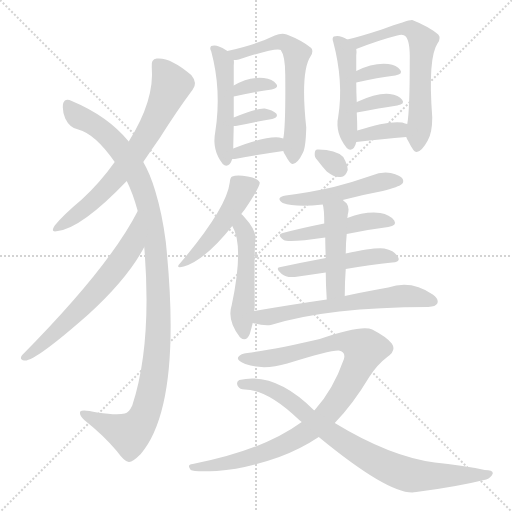
t = 0.00 s
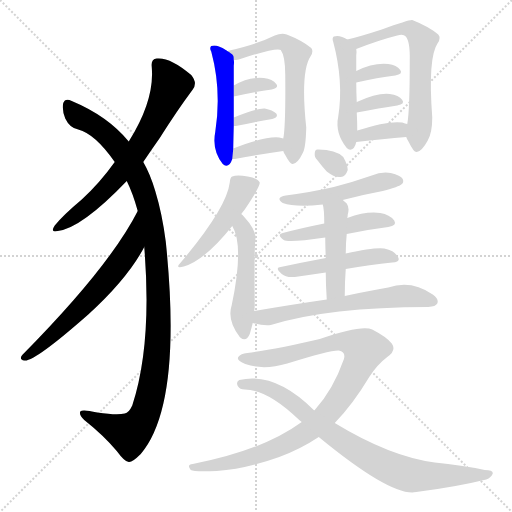
t = 3.13 s
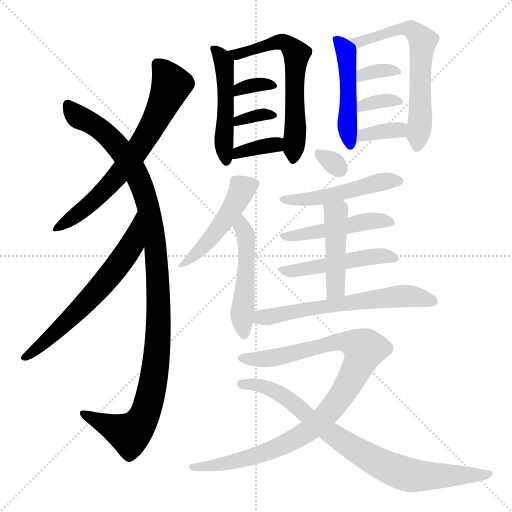
t = 6.25 s
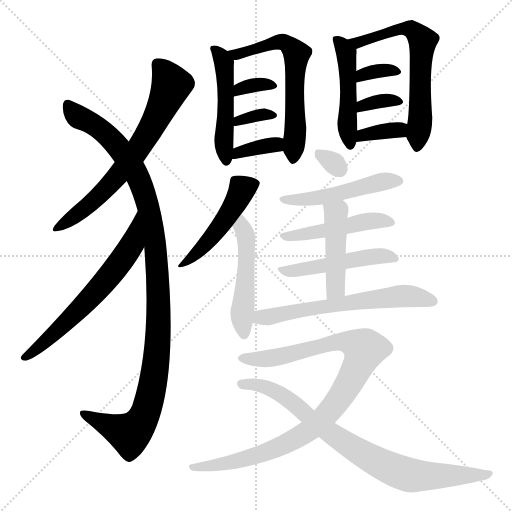
t = 9.38 s
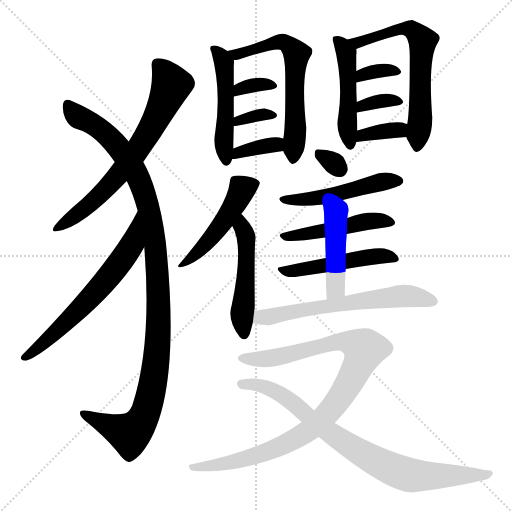
t = 12.51 s
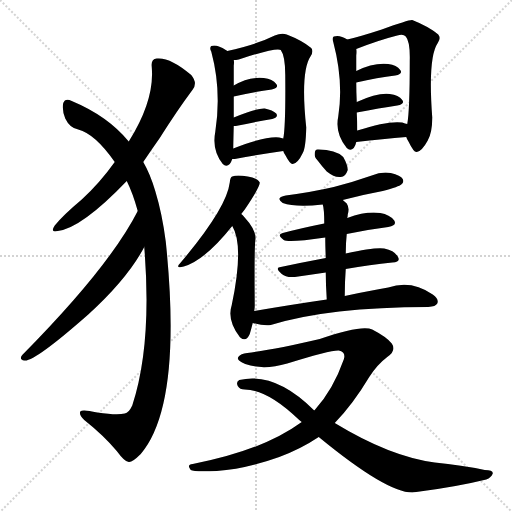
t = 15.64 s

The animated SVG that drew these frames (rendered in a browser with its animation timeline set to each time). Animation: 23 CSS @keyframes rules; one cycle of 15.64 s.

<svg version="1.1" viewBox="0 0 1024 1024" xmlns="http://www.w3.org/2000/svg">
  <g stroke="lightgray" stroke-dasharray="1,1" stroke-width="1" transform="scale(4, 4)">
    <line x1="0" y1="0" x2="256" y2="256"></line>
    <line x1="256" y1="0" x2="0" y2="256"></line>
    <line x1="128" y1="0" x2="128" y2="256"></line>
    <line x1="0" y1="128" x2="256" y2="128"></line>
  </g>
<g transform="scale(1, -1) translate(0, -900)">
   <style type="text/css">
    @keyframes keyframes0 {
      from {
       stroke: blue;
       stroke-dashoffset: 672;
       stroke-width: 128;
       }
       69% {
       animation-timing-function: step-end;
       stroke: blue;
       stroke-dashoffset: 0;
       stroke-width: 128;
       }
       to {
       stroke: black;
       stroke-width: 1024;
       }
       }
       #make-me-a-hanzi-animation-0 {
         animation: keyframes0 0.796875s both;
         animation-delay: 0.000000s;
         animation-timing-function: linear;
       }
    @keyframes keyframes1 {
      from {
       stroke: blue;
       stroke-dashoffset: 1097;
       stroke-width: 128;
       }
       78% {
       animation-timing-function: step-end;
       stroke: blue;
       stroke-dashoffset: 0;
       stroke-width: 128;
       }
       to {
       stroke: black;
       stroke-width: 1024;
       }
       }
       #make-me-a-hanzi-animation-1 {
         animation: keyframes1 1.142741s both;
         animation-delay: 0.796875s;
         animation-timing-function: linear;
       }
    @keyframes keyframes2 {
      from {
       stroke: blue;
       stroke-dashoffset: 619;
       stroke-width: 128;
       }
       67% {
       animation-timing-function: step-end;
       stroke: blue;
       stroke-dashoffset: 0;
       stroke-width: 128;
       }
       to {
       stroke: black;
       stroke-width: 1024;
       }
       }
       #make-me-a-hanzi-animation-2 {
         animation: keyframes2 0.753743s both;
         animation-delay: 1.939616s;
         animation-timing-function: linear;
       }
    @keyframes keyframes3 {
      from {
       stroke: blue;
       stroke-dashoffset: 484;
       stroke-width: 128;
       }
       61% {
       animation-timing-function: step-end;
       stroke: blue;
       stroke-dashoffset: 0;
       stroke-width: 128;
       }
       to {
       stroke: black;
       stroke-width: 1024;
       }
       }
       #make-me-a-hanzi-animation-3 {
         animation: keyframes3 0.643880s both;
         animation-delay: 2.693359s;
         animation-timing-function: linear;
       }
    @keyframes keyframes4 {
      from {
       stroke: blue;
       stroke-dashoffset: 613;
       stroke-width: 128;
       }
       67% {
       animation-timing-function: step-end;
       stroke: blue;
       stroke-dashoffset: 0;
       stroke-width: 128;
       }
       to {
       stroke: black;
       stroke-width: 1024;
       }
       }
       #make-me-a-hanzi-animation-4 {
         animation: keyframes4 0.748861s both;
         animation-delay: 3.337240s;
         animation-timing-function: linear;
       }
    @keyframes keyframes5 {
      from {
       stroke: blue;
       stroke-dashoffset: 331;
       stroke-width: 128;
       }
       52% {
       animation-timing-function: step-end;
       stroke: blue;
       stroke-dashoffset: 0;
       stroke-width: 128;
       }
       to {
       stroke: black;
       stroke-width: 1024;
       }
       }
       #make-me-a-hanzi-animation-5 {
         animation: keyframes5 0.519368s both;
         animation-delay: 4.086100s;
         animation-timing-function: linear;
       }
    @keyframes keyframes6 {
      from {
       stroke: blue;
       stroke-dashoffset: 335;
       stroke-width: 128;
       }
       52% {
       animation-timing-function: step-end;
       stroke: blue;
       stroke-dashoffset: 0;
       stroke-width: 128;
       }
       to {
       stroke: black;
       stroke-width: 1024;
       }
       }
       #make-me-a-hanzi-animation-6 {
         animation: keyframes6 0.522624s both;
         animation-delay: 4.605469s;
         animation-timing-function: linear;
       }
    @keyframes keyframes7 {
      from {
       stroke: blue;
       stroke-dashoffset: 355;
       stroke-width: 128;
       }
       54% {
       animation-timing-function: step-end;
       stroke: blue;
       stroke-dashoffset: 0;
       stroke-width: 128;
       }
       to {
       stroke: black;
       stroke-width: 1024;
       }
       }
       #make-me-a-hanzi-animation-7 {
         animation: keyframes7 0.538900s both;
         animation-delay: 5.128092s;
         animation-timing-function: linear;
       }
    @keyframes keyframes8 {
      from {
       stroke: blue;
       stroke-dashoffset: 469;
       stroke-width: 128;
       }
       60% {
       animation-timing-function: step-end;
       stroke: blue;
       stroke-dashoffset: 0;
       stroke-width: 128;
       }
       to {
       stroke: black;
       stroke-width: 1024;
       }
       }
       #make-me-a-hanzi-animation-8 {
         animation: keyframes8 0.631673s both;
         animation-delay: 5.666992s;
         animation-timing-function: linear;
       }
    @keyframes keyframes9 {
      from {
       stroke: blue;
       stroke-dashoffset: 629;
       stroke-width: 128;
       }
       67% {
       animation-timing-function: step-end;
       stroke: blue;
       stroke-dashoffset: 0;
       stroke-width: 128;
       }
       to {
       stroke: black;
       stroke-width: 1024;
       }
       }
       #make-me-a-hanzi-animation-9 {
         animation: keyframes9 0.761882s both;
         animation-delay: 6.298665s;
         animation-timing-function: linear;
       }
    @keyframes keyframes10 {
      from {
       stroke: blue;
       stroke-dashoffset: 335;
       stroke-width: 128;
       }
       52% {
       animation-timing-function: step-end;
       stroke: blue;
       stroke-dashoffset: 0;
       stroke-width: 128;
       }
       to {
       stroke: black;
       stroke-width: 1024;
       }
       }
       #make-me-a-hanzi-animation-10 {
         animation: keyframes10 0.522624s both;
         animation-delay: 7.060547s;
         animation-timing-function: linear;
       }
    @keyframes keyframes11 {
      from {
       stroke: blue;
       stroke-dashoffset: 338;
       stroke-width: 128;
       }
       52% {
       animation-timing-function: step-end;
       stroke: blue;
       stroke-dashoffset: 0;
       stroke-width: 128;
       }
       to {
       stroke: black;
       stroke-width: 1024;
       }
       }
       #make-me-a-hanzi-animation-11 {
         animation: keyframes11 0.525065s both;
         animation-delay: 7.583171s;
         animation-timing-function: linear;
       }
    @keyframes keyframes12 {
      from {
       stroke: blue;
       stroke-dashoffset: 352;
       stroke-width: 128;
       }
       53% {
       animation-timing-function: step-end;
       stroke: blue;
       stroke-dashoffset: 0;
       stroke-width: 128;
       }
       to {
       stroke: black;
       stroke-width: 1024;
       }
       }
       #make-me-a-hanzi-animation-12 {
         animation: keyframes12 0.536458s both;
         animation-delay: 8.108236s;
         animation-timing-function: linear;
       }
    @keyframes keyframes13 {
      from {
       stroke: blue;
       stroke-dashoffset: 472;
       stroke-width: 128;
       }
       61% {
       animation-timing-function: step-end;
       stroke: blue;
       stroke-dashoffset: 0;
       stroke-width: 128;
       }
       to {
       stroke: black;
       stroke-width: 1024;
       }
       }
       #make-me-a-hanzi-animation-13 {
         animation: keyframes13 0.634115s both;
         animation-delay: 8.644694s;
         animation-timing-function: linear;
       }
    @keyframes keyframes14 {
      from {
       stroke: blue;
       stroke-dashoffset: 490;
       stroke-width: 128;
       }
       61% {
       animation-timing-function: step-end;
       stroke: blue;
       stroke-dashoffset: 0;
       stroke-width: 128;
       }
       to {
       stroke: black;
       stroke-width: 1024;
       }
       }
       #make-me-a-hanzi-animation-14 {
         animation: keyframes14 0.648763s both;
         animation-delay: 9.278809s;
         animation-timing-function: linear;
       }
    @keyframes keyframes15 {
      from {
       stroke: blue;
       stroke-dashoffset: 305;
       stroke-width: 128;
       }
       50% {
       animation-timing-function: step-end;
       stroke: blue;
       stroke-dashoffset: 0;
       stroke-width: 128;
       }
       to {
       stroke: black;
       stroke-width: 1024;
       }
       }
       #make-me-a-hanzi-animation-15 {
         animation: keyframes15 0.498210s both;
         animation-delay: 9.927572s;
         animation-timing-function: linear;
       }
    @keyframes keyframes16 {
      from {
       stroke: blue;
       stroke-dashoffset: 489;
       stroke-width: 128;
       }
       61% {
       animation-timing-function: step-end;
       stroke: blue;
       stroke-dashoffset: 0;
       stroke-width: 128;
       }
       to {
       stroke: black;
       stroke-width: 1024;
       }
       }
       #make-me-a-hanzi-animation-16 {
         animation: keyframes16 0.647949s both;
         animation-delay: 10.425781s;
         animation-timing-function: linear;
       }
    @keyframes keyframes17 {
      from {
       stroke: blue;
       stroke-dashoffset: 466;
       stroke-width: 128;
       }
       60% {
       animation-timing-function: step-end;
       stroke: blue;
       stroke-dashoffset: 0;
       stroke-width: 128;
       }
       to {
       stroke: black;
       stroke-width: 1024;
       }
       }
       #make-me-a-hanzi-animation-17 {
         animation: keyframes17 0.629232s both;
         animation-delay: 11.073730s;
         animation-timing-function: linear;
       }
    @keyframes keyframes18 {
      from {
       stroke: blue;
       stroke-dashoffset: 477;
       stroke-width: 128;
       }
       61% {
       animation-timing-function: step-end;
       stroke: blue;
       stroke-dashoffset: 0;
       stroke-width: 128;
       }
       to {
       stroke: black;
       stroke-width: 1024;
       }
       }
       #make-me-a-hanzi-animation-18 {
         animation: keyframes18 0.638184s both;
         animation-delay: 11.702962s;
         animation-timing-function: linear;
       }
    @keyframes keyframes19 {
      from {
       stroke: blue;
       stroke-dashoffset: 447;
       stroke-width: 128;
       }
       59% {
       animation-timing-function: step-end;
       stroke: blue;
       stroke-dashoffset: 0;
       stroke-width: 128;
       }
       to {
       stroke: black;
       stroke-width: 1024;
       }
       }
       #make-me-a-hanzi-animation-19 {
         animation: keyframes19 0.613770s both;
         animation-delay: 12.341146s;
         animation-timing-function: linear;
       }
    @keyframes keyframes20 {
      from {
       stroke: blue;
       stroke-dashoffset: 616;
       stroke-width: 128;
       }
       67% {
       animation-timing-function: step-end;
       stroke: blue;
       stroke-dashoffset: 0;
       stroke-width: 128;
       }
       to {
       stroke: black;
       stroke-width: 1024;
       }
       }
       #make-me-a-hanzi-animation-20 {
         animation: keyframes20 0.751302s both;
         animation-delay: 12.954915s;
         animation-timing-function: linear;
       }
    @keyframes keyframes21 {
      from {
       stroke: blue;
       stroke-dashoffset: 955;
       stroke-width: 128;
       }
       76% {
       animation-timing-function: step-end;
       stroke: blue;
       stroke-dashoffset: 0;
       stroke-width: 128;
       }
       to {
       stroke: black;
       stroke-width: 1024;
       }
       }
       #make-me-a-hanzi-animation-21 {
         animation: keyframes21 1.027181s both;
         animation-delay: 13.706217s;
         animation-timing-function: linear;
       }
    @keyframes keyframes22 {
      from {
       stroke: blue;
       stroke-dashoffset: 800;
       stroke-width: 128;
       }
       72% {
       animation-timing-function: step-end;
       stroke: blue;
       stroke-dashoffset: 0;
       stroke-width: 128;
       }
       to {
       stroke: black;
       stroke-width: 1024;
       }
       }
       #make-me-a-hanzi-animation-22 {
         animation: keyframes22 0.901042s both;
         animation-delay: 14.733398s;
         animation-timing-function: linear;
       }
</style>
<path d="M 286.5 576.0 Q 302.5 600.0 319.5 624.0 Q 353.5 678.0 385.5 721.0 Q 395.5 734.0 382.5 750.0 Q 340.5 786.0 313.5 783.0 Q 301.5 782.0 303.5 766.0 Q 309.5 700.0 257.5 617.0 L 229.5 576.0 Q 199.5 534.0 163.5 501.0 Q 126.5 470.0 109.5 449.0 Q 99.5 434.0 115.5 438.0 Q 163.5 444.0 253.5 538.0 L 286.5 576.0 Z" fill="lightgray"></path> 
<path d="M 288.5 406.0 Q 304.5 211.0 264.5 89.0 Q 257.5 74.0 249.5 73.0 Q 234.5 69.0 194.5 75.0 Q 164.5 82.0 160.5 77.0 Q 157.5 71.0 168.5 60.0 Q 207.5 29.0 233.5 -2.0 Q 249.5 -24.0 257.5 -24.0 Q 264.5 -25.0 281.5 -8.0 Q 365.5 91.0 331.5 417.0 Q 324.5 472.0 310.5 518.0 Q 300.5 552.0 286.5 576.0 L 257.5 617.0 Q 215.5 668.0 143.5 698.0 Q 130.5 705.0 126.5 694.0 Q 123.5 681.0 130.5 663.0 Q 139.5 644.0 156.5 641.0 Q 190.5 632.0 229.5 576.0 L 253.5 538.0 Q 265.5 514.0 275.5 478.0 L 288.5 406.0 Z" fill="lightgray"></path> 
<path d="M 275.5 478.0 Q 218.5 366.0 44.5 190.0 Q 37.5 181.0 48.5 179.0 Q 67.5 175.0 176.5 271.0 Q 255.5 343.0 288.5 406.0 C 302.5 432.0 289.5 505.0 275.5 478.0 Z" fill="lightgray"></path> 
<path d="M 454.5 798.0 Q 453.5 799.0 451.5 800.0 Q 433.5 812.0 422.5 808.0 Q 418.5 804.0 422.5 797.0 Q 443.5 719.0 430.5 636.0 Q 423.5 600.0 445.5 572.0 Q 452.5 565.0 459.5 572.0 Q 462.5 576.0 464.5 582.0 L 466.5 603.0 Q 466.5 609.0 467.5 648.0 L 467.5 665.0 Q 467.5 690.0 467.5 707.0 L 467.5 729.0 Q 467.5 766.0 467.5 769.0 Q 468.5 776.0 467.5 780.0 C 467.5 790.0 467.5 790.0 454.5 798.0 Z" fill="lightgray"></path> 
<path d="M 566.5 598.0 Q 567.5 594.0 570.5 590.0 Q 580.5 571.0 585.5 572.0 Q 595.5 573.0 605.5 594.0 Q 611.5 604.0 612.5 645.0 Q 600.5 757.0 621.5 788.0 Q 627.5 798.0 622.5 804.0 Q 604.5 819.0 573.5 831.0 Q 563.5 835.0 549.5 829.0 Q 513.5 811.0 454.5 798.0 C 425.5 791.0 437.5 776.0 467.5 780.0 Q 471.5 780.0 477.5 781.0 Q 553.5 806.0 561.5 800.0 Q 570.5 788.0 570.5 750.0 Q 571.5 648.0 566.5 623.0 L 566.5 598.0 Z" fill="lightgray"></path> 
<path d="M 467.5 707.0 Q 510.5 717.0 543.5 721.0 Q 558.5 724.0 552.5 732.0 Q 545.5 742.0 527.5 744.0 Q 497.5 747.0 467.5 729.0 C 441.5 714.0 438.5 700.0 467.5 707.0 Z" fill="lightgray"></path> 
<path d="M 467.5 648.0 Q 468.5 648.0 471.5 648.0 Q 513.5 657.0 544.5 662.0 Q 557.5 665.0 552.5 673.0 Q 545.5 680.0 529.5 683.0 Q 514.5 684.0 467.5 665.0 C 439.5 654.0 437.5 648.0 467.5 648.0 Z" fill="lightgray"></path> 
<path d="M 464.5 582.0 Q 465.5 582.0 469.5 582.0 Q 524.5 592.0 566.5 598.0 C 596.5 602.0 595.5 616.0 566.5 623.0 L 558.5 625.0 Q 530.5 628.0 466.5 603.0 C 438.5 592.0 434.5 582.0 464.5 582.0 Z" fill="lightgray"></path> 
<path d="M 694.5 821.0 Q 679.5 831.0 667.5 827.0 Q 663.5 824.0 666.5 816.0 Q 687.5 737.0 676.5 667.0 Q 669.5 634.0 693.5 604.0 Q 700.5 597.0 707.5 604.0 Q 711.5 610.0 712.5 616.0 L 714.5 639.0 Q 714.5 657.0 713.5 675.0 L 713.5 696.0 Q 712.5 718.0 712.5 735.0 L 712.5 758.0 Q 712.5 786.0 712.5 789.0 Q 713.5 798.0 712.5 802.0 C 711.5 811.0 711.5 811.0 694.5 821.0 Z" fill="lightgray"></path> 
<path d="M 812.5 626.0 Q 813.5 622.0 817.5 616.0 Q 827.5 595.0 833.5 596.0 Q 843.5 597.0 855.5 619.0 Q 864.5 635.0 864.5 665.0 Q 855.5 785.0 875.5 814.0 Q 882.5 824.0 876.5 831.0 Q 857.5 847.0 824.5 860.0 Q 818.5 861.0 763.5 841.0 Q 717.5 826.0 694.5 821.0 C 665.5 814.0 684.5 791.0 712.5 802.0 Q 758.5 820.0 794.5 829.0 Q 806.5 833.0 811.5 827.0 Q 820.5 817.0 819.5 778.0 Q 819.5 678.0 814.5 652.0 L 812.5 626.0 Z" fill="lightgray"></path> 
<path d="M 712.5 735.0 Q 755.5 745.0 790.5 749.0 Q 806.5 752.0 800.5 760.0 Q 793.5 770.0 776.5 772.0 Q 746.5 775.0 712.5 758.0 C 685.5 745.0 683.5 728.0 712.5 735.0 Z" fill="lightgray"></path> 
<path d="M 713.5 675.0 Q 759.5 684.0 794.5 689.0 Q 810.5 692.0 804.5 700.0 Q 797.5 710.0 779.5 712.0 Q 755.5 715.0 713.5 696.0 C 686.5 684.0 684.5 669.0 713.5 675.0 Z" fill="lightgray"></path> 
<path d="M 712.5 616.0 Q 766.5 622.0 812.5 626.0 C 842.5 629.0 843.5 644.0 814.5 652.0 Q 810.5 653.0 804.5 655.0 Q 776.5 659.0 714.5 639.0 C 685.5 630.0 682.5 613.0 712.5 616.0 Z" fill="lightgray"></path> 
<path d="M 482.5 472.0 Q 485.5 476.0 489.5 481.0 Q 520.5 527.0 519.5 535.0 Q 515.5 544.0 495.5 547.0 Q 473.5 551.0 464.5 547.0 Q 460.5 546.0 459.5 535.0 Q 453.5 484.0 361.5 375.0 Q 348.5 362.0 367.5 367.0 Q 409.5 379.0 464.5 448.0 L 482.5 472.0 Z" fill="lightgray"></path> 
<path d="M 508.5 278.0 Q 509.5 284.0 509.5 289.0 Q 508.5 395.0 510.5 419.0 Q 514.5 438.0 488.5 466.0 Q 485.5 470.0 482.5 472.0 C 461.5 493.0 450.5 475.0 464.5 448.0 Q 488.5 409.0 463.5 290.0 Q 453.5 260.0 479.5 226.0 L 480.5 225.0 Q 492.5 215.0 499.5 232.0 Q 502.5 242.0 505.5 254.0 L 508.5 278.0 Z" fill="lightgray"></path> 
<path d="M 634.5 580.0 Q 643.5 568.0 653.5 557.0 Q 668.5 545.0 680.5 546.0 Q 690.5 545.0 695.5 560.0 Q 695.5 570.0 686.5 586.0 Q 671.5 601.0 636.5 601.0 Q 629.5 602.0 629.5 593.0 Q 628.5 586.0 634.5 580.0 Z" fill="lightgray"></path> 
<path d="M 685.5 500.0 Q 722.5 510.0 765.5 518.0 Q 798.5 527.0 802.5 531.0 Q 808.5 535.0 805.5 542.0 Q 801.5 549.0 781.5 554.0 Q 762.5 557.0 743.5 549.0 Q 706.5 536.0 667.5 526.0 Q 624.5 516.0 571.5 509.0 Q 549.5 505.0 565.5 494.0 Q 590.5 485.0 645.5 491.0 L 685.5 500.0 Z" fill="lightgray"></path> 
<path d="M 693.5 432.0 Q 736.5 441.0 776.5 446.0 Q 794.5 449.0 788.5 459.0 Q 779.5 471.0 760.5 474.0 Q 732.5 478.0 694.5 464.0 L 648.5 453.0 Q 603.5 444.0 565.5 434.0 Q 552.5 431.0 567.5 420.0 Q 576.5 414.0 650.5 425.0 L 693.5 432.0 Z" fill="lightgray"></path> 
<path d="M 691.5 362.0 Q 740.5 371.0 784.5 375.0 Q 802.5 376.0 795.5 387.0 Q 788.5 399.0 768.5 403.0 Q 750.5 406.0 691.5 393.0 L 651.5 384.0 Q 603.5 375.0 561.5 366.0 Q 548.5 365.0 563.5 352.0 Q 573.5 343.0 596.5 347.0 Q 624.5 351.0 651.5 355.0 L 691.5 362.0 Z" fill="lightgray"></path> 
<path d="M 689.5 308.0 Q 689.5 336.0 691.5 362.0 L 691.5 393.0 Q 691.5 414.0 693.5 432.0 L 694.5 464.0 Q 695.5 468.0 695.5 471.0 Q 699.5 484.0 693.5 493.0 Q 689.5 497.0 685.5 500.0 C 662.5 519.0 639.5 520.0 645.5 491.0 Q 648.5 482.0 648.5 453.0 L 650.5 425.0 Q 650.5 409.0 651.5 384.0 L 651.5 355.0 Q 651.5 331.0 653.5 301.0 C 655.5 271.0 689.5 278.0 689.5 308.0 Z" fill="lightgray"></path> 
<path d="M 653.5 301.0 Q 584.5 291.0 508.5 278.0 C 478.5 273.0 476.5 261.0 505.5 254.0 Q 527.5 248.0 541.5 250.0 Q 658.5 286.0 856.5 286.0 Q 871.5 287.0 874.5 293.0 Q 878.5 302.0 865.5 311.0 Q 822.5 341.0 776.5 325.0 Q 739.5 319.0 689.5 308.0 L 653.5 301.0 Z" fill="lightgray"></path> 
<path d="M 669.5 54.0 Q 705.5 91.0 738.5 146.0 Q 754.5 171.0 774.5 186.0 Q 793.5 199.0 783.5 213.0 Q 773.5 226.0 744.5 241.0 Q 723.5 251.0 639.5 222.0 Q 549.5 201.0 494.5 194.0 Q 481.5 193.0 476.5 186.0 Q 472.5 179.0 490.5 172.0 Q 526.5 159.0 574.5 173.0 Q 661.5 200.0 677.5 199.0 Q 692.5 196.0 687.5 181.0 Q 666.5 121.0 629.5 80.0 Q 628.5 80.0 628.5 79.0 L 603.5 56.0 Q 525.5 -1.0 385.5 -28.0 Q 372.5 -29.0 381.5 -40.0 Q 387.5 -44.0 433.5 -42.0 Q 491.5 -38.0 558.5 -14.0 Q 601.5 2.0 637.5 26.0 L 669.5 54.0 Z" fill="lightgray"></path> 
<path d="M 637.5 26.0 Q 772.5 -85.0 824.5 -85.0 Q 827.5 -84.0 832.5 -84.0 Q 911.5 -74.0 972.5 -59.0 Q 982.5 -55.0 985.5 -47.0 Q 986.5 -40.0 969.5 -40.0 Q 923.5 -30.0 869.5 -25.0 Q 779.5 -13.0 669.5 54.0 L 628.5 79.0 Q 550.5 157.0 478.5 140.0 Q 471.5 136.0 475.5 128.0 Q 479.5 121.0 489.5 121.0 Q 535.5 121.0 598.5 60.0 Q 599.5 59.0 603.5 56.0 L 637.5 26.0 Z" fill="lightgray"></path> 
      <clipPath id="make-me-a-hanzi-clip-0">
      <path d="M 286.5 576.0 Q 302.5 600.0 319.5 624.0 Q 353.5 678.0 385.5 721.0 Q 395.5 734.0 382.5 750.0 Q 340.5 786.0 313.5 783.0 Q 301.5 782.0 303.5 766.0 Q 309.5 700.0 257.5 617.0 L 229.5 576.0 Q 199.5 534.0 163.5 501.0 Q 126.5 470.0 109.5 449.0 Q 99.5 434.0 115.5 438.0 Q 163.5 444.0 253.5 538.0 L 286.5 576.0 Z" fill="lightgray"></path>
      </clipPath>
      <path clip-path="url(#make-me-a-hanzi-clip-0)" d="M 314.5 771.0 L 332.5 751.0 L 341.5 727.0 L 287.5 619.0 L 217.5 527.0 L 164.5 479.0 L 118.5 447.0 " fill="none" id="make-me-a-hanzi-animation-0" stroke-dasharray="544 1088" stroke-linecap="round"></path>

      <clipPath id="make-me-a-hanzi-clip-1">
      <path d="M 288.5 406.0 Q 304.5 211.0 264.5 89.0 Q 257.5 74.0 249.5 73.0 Q 234.5 69.0 194.5 75.0 Q 164.5 82.0 160.5 77.0 Q 157.5 71.0 168.5 60.0 Q 207.5 29.0 233.5 -2.0 Q 249.5 -24.0 257.5 -24.0 Q 264.5 -25.0 281.5 -8.0 Q 365.5 91.0 331.5 417.0 Q 324.5 472.0 310.5 518.0 Q 300.5 552.0 286.5 576.0 L 257.5 617.0 Q 215.5 668.0 143.5 698.0 Q 130.5 705.0 126.5 694.0 Q 123.5 681.0 130.5 663.0 Q 139.5 644.0 156.5 641.0 Q 190.5 632.0 229.5 576.0 L 253.5 538.0 Q 265.5 514.0 275.5 478.0 L 288.5 406.0 Z" fill="lightgray"></path>
      </clipPath>
      <path clip-path="url(#make-me-a-hanzi-clip-1)" d="M 136.5 691.0 L 152.5 669.0 L 195.5 645.0 L 226.5 618.0 L 275.5 547.0 L 301.5 465.0 L 312.5 403.0 L 317.5 314.0 L 309.5 151.0 L 294.5 85.0 L 280.5 54.0 L 259.5 32.0 L 164.5 74.0 " fill="none" id="make-me-a-hanzi-animation-1" stroke-dasharray="969 1938" stroke-linecap="round"></path>

      <clipPath id="make-me-a-hanzi-clip-2">
      <path d="M 275.5 478.0 Q 218.5 366.0 44.5 190.0 Q 37.5 181.0 48.5 179.0 Q 67.5 175.0 176.5 271.0 Q 255.5 343.0 288.5 406.0 C 302.5 432.0 289.5 505.0 275.5 478.0 Z" fill="lightgray"></path>
      </clipPath>
      <path clip-path="url(#make-me-a-hanzi-clip-2)" d="M 271.5 462.0 L 263.5 410.0 L 225.5 356.0 L 154.5 275.0 L 50.5 186.0 " fill="none" id="make-me-a-hanzi-animation-2" stroke-dasharray="491 982" stroke-linecap="round"></path>

      <clipPath id="make-me-a-hanzi-clip-3">
      <path d="M 454.5 798.0 Q 453.5 799.0 451.5 800.0 Q 433.5 812.0 422.5 808.0 Q 418.5 804.0 422.5 797.0 Q 443.5 719.0 430.5 636.0 Q 423.5 600.0 445.5 572.0 Q 452.5 565.0 459.5 572.0 Q 462.5 576.0 464.5 582.0 L 466.5 603.0 Q 466.5 609.0 467.5 648.0 L 467.5 665.0 Q 467.5 690.0 467.5 707.0 L 467.5 729.0 Q 467.5 766.0 467.5 769.0 Q 468.5 776.0 467.5 780.0 C 467.5 790.0 467.5 790.0 454.5 798.0 Z" fill="lightgray"></path>
      </clipPath>
      <path clip-path="url(#make-me-a-hanzi-clip-3)" d="M 428.5 803.0 L 448.5 774.0 L 447.5 616.0 L 452.5 582.0 " fill="none" id="make-me-a-hanzi-animation-3" stroke-dasharray="356 712" stroke-linecap="round"></path>

      <clipPath id="make-me-a-hanzi-clip-4">
      <path d="M 566.5 598.0 Q 567.5 594.0 570.5 590.0 Q 580.5 571.0 585.5 572.0 Q 595.5 573.0 605.5 594.0 Q 611.5 604.0 612.5 645.0 Q 600.5 757.0 621.5 788.0 Q 627.5 798.0 622.5 804.0 Q 604.5 819.0 573.5 831.0 Q 563.5 835.0 549.5 829.0 Q 513.5 811.0 454.5 798.0 C 425.5 791.0 437.5 776.0 467.5 780.0 Q 471.5 780.0 477.5 781.0 Q 553.5 806.0 561.5 800.0 Q 570.5 788.0 570.5 750.0 Q 571.5 648.0 566.5 623.0 L 566.5 598.0 Z" fill="lightgray"></path>
      </clipPath>
      <path clip-path="url(#make-me-a-hanzi-clip-4)" d="M 463.5 797.0 L 472.5 791.0 L 487.5 792.0 L 559.5 817.0 L 574.5 813.0 L 593.5 792.0 L 586.5 581.0 " fill="none" id="make-me-a-hanzi-animation-4" stroke-dasharray="485 970" stroke-linecap="round"></path>

      <clipPath id="make-me-a-hanzi-clip-5">
      <path d="M 467.5 707.0 Q 510.5 717.0 543.5 721.0 Q 558.5 724.0 552.5 732.0 Q 545.5 742.0 527.5 744.0 Q 497.5 747.0 467.5 729.0 C 441.5 714.0 438.5 700.0 467.5 707.0 Z" fill="lightgray"></path>
      </clipPath>
      <path clip-path="url(#make-me-a-hanzi-clip-5)" d="M 475.5 713.0 L 479.5 723.0 L 493.5 727.0 L 543.5 730.0 " fill="none" id="make-me-a-hanzi-animation-5" stroke-dasharray="203 406" stroke-linecap="round"></path>

      <clipPath id="make-me-a-hanzi-clip-6">
      <path d="M 467.5 648.0 Q 468.5 648.0 471.5 648.0 Q 513.5 657.0 544.5 662.0 Q 557.5 665.0 552.5 673.0 Q 545.5 680.0 529.5 683.0 Q 514.5 684.0 467.5 665.0 C 439.5 654.0 437.5 648.0 467.5 648.0 Z" fill="lightgray"></path>
      </clipPath>
      <path clip-path="url(#make-me-a-hanzi-clip-6)" d="M 469.5 652.0 L 479.5 661.0 L 544.5 671.0 " fill="none" id="make-me-a-hanzi-animation-6" stroke-dasharray="207 414" stroke-linecap="round"></path>

      <clipPath id="make-me-a-hanzi-clip-7">
      <path d="M 464.5 582.0 Q 465.5 582.0 469.5 582.0 Q 524.5 592.0 566.5 598.0 C 596.5 602.0 595.5 616.0 566.5 623.0 L 558.5 625.0 Q 530.5 628.0 466.5 603.0 C 438.5 592.0 434.5 582.0 464.5 582.0 Z" fill="lightgray"></path>
      </clipPath>
      <path clip-path="url(#make-me-a-hanzi-clip-7)" d="M 467.5 587.0 L 478.5 597.0 L 560.5 617.0 " fill="none" id="make-me-a-hanzi-animation-7" stroke-dasharray="227 454" stroke-linecap="round"></path>

      <clipPath id="make-me-a-hanzi-clip-8">
      <path d="M 694.5 821.0 Q 679.5 831.0 667.5 827.0 Q 663.5 824.0 666.5 816.0 Q 687.5 737.0 676.5 667.0 Q 669.5 634.0 693.5 604.0 Q 700.5 597.0 707.5 604.0 Q 711.5 610.0 712.5 616.0 L 714.5 639.0 Q 714.5 657.0 713.5 675.0 L 713.5 696.0 Q 712.5 718.0 712.5 735.0 L 712.5 758.0 Q 712.5 786.0 712.5 789.0 Q 713.5 798.0 712.5 802.0 C 711.5 811.0 711.5 811.0 694.5 821.0 Z" fill="lightgray"></path>
      </clipPath>
      <path clip-path="url(#make-me-a-hanzi-clip-8)" d="M 674.5 821.0 L 692.5 794.0 L 694.5 649.0 L 700.5 614.0 " fill="none" id="make-me-a-hanzi-animation-8" stroke-dasharray="341 682" stroke-linecap="round"></path>

      <clipPath id="make-me-a-hanzi-clip-9">
      <path d="M 812.5 626.0 Q 813.5 622.0 817.5 616.0 Q 827.5 595.0 833.5 596.0 Q 843.5 597.0 855.5 619.0 Q 864.5 635.0 864.5 665.0 Q 855.5 785.0 875.5 814.0 Q 882.5 824.0 876.5 831.0 Q 857.5 847.0 824.5 860.0 Q 818.5 861.0 763.5 841.0 Q 717.5 826.0 694.5 821.0 C 665.5 814.0 684.5 791.0 712.5 802.0 Q 758.5 820.0 794.5 829.0 Q 806.5 833.0 811.5 827.0 Q 820.5 817.0 819.5 778.0 Q 819.5 678.0 814.5 652.0 L 812.5 626.0 Z" fill="lightgray"></path>
      </clipPath>
      <path clip-path="url(#make-me-a-hanzi-clip-9)" d="M 700.5 818.0 L 716.5 814.0 L 800.5 843.0 L 825.5 841.0 L 845.5 819.0 L 834.5 606.0 " fill="none" id="make-me-a-hanzi-animation-9" stroke-dasharray="501 1002" stroke-linecap="round"></path>

      <clipPath id="make-me-a-hanzi-clip-10">
      <path d="M 712.5 735.0 Q 755.5 745.0 790.5 749.0 Q 806.5 752.0 800.5 760.0 Q 793.5 770.0 776.5 772.0 Q 746.5 775.0 712.5 758.0 C 685.5 745.0 683.5 728.0 712.5 735.0 Z" fill="lightgray"></path>
      </clipPath>
      <path clip-path="url(#make-me-a-hanzi-clip-10)" d="M 720.5 741.0 L 724.5 751.0 L 748.5 757.0 L 791.5 758.0 " fill="none" id="make-me-a-hanzi-animation-10" stroke-dasharray="207 414" stroke-linecap="round"></path>

      <clipPath id="make-me-a-hanzi-clip-11">
      <path d="M 713.5 675.0 Q 759.5 684.0 794.5 689.0 Q 810.5 692.0 804.5 700.0 Q 797.5 710.0 779.5 712.0 Q 755.5 715.0 713.5 696.0 C 686.5 684.0 684.5 669.0 713.5 675.0 Z" fill="lightgray"></path>
      </clipPath>
      <path clip-path="url(#make-me-a-hanzi-clip-11)" d="M 720.5 680.0 L 725.5 690.0 L 740.5 694.0 L 795.5 698.0 " fill="none" id="make-me-a-hanzi-animation-11" stroke-dasharray="210 420" stroke-linecap="round"></path>

      <clipPath id="make-me-a-hanzi-clip-12">
      <path d="M 712.5 616.0 Q 766.5 622.0 812.5 626.0 C 842.5 629.0 843.5 644.0 814.5 652.0 Q 810.5 653.0 804.5 655.0 Q 776.5 659.0 714.5 639.0 C 685.5 630.0 682.5 613.0 712.5 616.0 Z" fill="lightgray"></path>
      </clipPath>
      <path clip-path="url(#make-me-a-hanzi-clip-12)" d="M 719.5 621.0 L 727.5 632.0 L 797.5 640.0 L 807.5 646.0 " fill="none" id="make-me-a-hanzi-animation-12" stroke-dasharray="224 448" stroke-linecap="round"></path>

      <clipPath id="make-me-a-hanzi-clip-13">
      <path d="M 482.5 472.0 Q 485.5 476.0 489.5 481.0 Q 520.5 527.0 519.5 535.0 Q 515.5 544.0 495.5 547.0 Q 473.5 551.0 464.5 547.0 Q 460.5 546.0 459.5 535.0 Q 453.5 484.0 361.5 375.0 Q 348.5 362.0 367.5 367.0 Q 409.5 379.0 464.5 448.0 L 482.5 472.0 Z" fill="lightgray"></path>
      </clipPath>
      <path clip-path="url(#make-me-a-hanzi-clip-13)" d="M 510.5 534.0 L 484.5 522.0 L 443.5 451.0 L 399.5 399.0 L 370.5 375.0 " fill="none" id="make-me-a-hanzi-animation-13" stroke-dasharray="344 688" stroke-linecap="round"></path>

      <clipPath id="make-me-a-hanzi-clip-14">
      <path d="M 508.5 278.0 Q 509.5 284.0 509.5 289.0 Q 508.5 395.0 510.5 419.0 Q 514.5 438.0 488.5 466.0 Q 485.5 470.0 482.5 472.0 C 461.5 493.0 450.5 475.0 464.5 448.0 Q 488.5 409.0 463.5 290.0 Q 453.5 260.0 479.5 226.0 L 480.5 225.0 Q 492.5 215.0 499.5 232.0 Q 502.5 242.0 505.5 254.0 L 508.5 278.0 Z" fill="lightgray"></path>
      </clipPath>
      <path clip-path="url(#make-me-a-hanzi-clip-14)" d="M 480.5 464.0 L 492.5 424.0 L 484.5 279.0 L 488.5 232.0 " fill="none" id="make-me-a-hanzi-animation-14" stroke-dasharray="362 724" stroke-linecap="round"></path>

      <clipPath id="make-me-a-hanzi-clip-15">
      <path d="M 634.5 580.0 Q 643.5 568.0 653.5 557.0 Q 668.5 545.0 680.5 546.0 Q 690.5 545.0 695.5 560.0 Q 695.5 570.0 686.5 586.0 Q 671.5 601.0 636.5 601.0 Q 629.5 602.0 629.5 593.0 Q 628.5 586.0 634.5 580.0 Z" fill="lightgray"></path>
      </clipPath>
      <path clip-path="url(#make-me-a-hanzi-clip-15)" d="M 641.5 590.0 L 680.5 561.0 " fill="none" id="make-me-a-hanzi-animation-15" stroke-dasharray="177 354" stroke-linecap="round"></path>

      <clipPath id="make-me-a-hanzi-clip-16">
      <path d="M 685.5 500.0 Q 722.5 510.0 765.5 518.0 Q 798.5 527.0 802.5 531.0 Q 808.5 535.0 805.5 542.0 Q 801.5 549.0 781.5 554.0 Q 762.5 557.0 743.5 549.0 Q 706.5 536.0 667.5 526.0 Q 624.5 516.0 571.5 509.0 Q 549.5 505.0 565.5 494.0 Q 590.5 485.0 645.5 491.0 L 685.5 500.0 Z" fill="lightgray"></path>
      </clipPath>
      <path clip-path="url(#make-me-a-hanzi-clip-16)" d="M 567.5 502.0 L 635.5 503.0 L 764.5 537.0 L 796.5 539.0 " fill="none" id="make-me-a-hanzi-animation-16" stroke-dasharray="361 722" stroke-linecap="round"></path>

      <clipPath id="make-me-a-hanzi-clip-17">
      <path d="M 693.5 432.0 Q 736.5 441.0 776.5 446.0 Q 794.5 449.0 788.5 459.0 Q 779.5 471.0 760.5 474.0 Q 732.5 478.0 694.5 464.0 L 648.5 453.0 Q 603.5 444.0 565.5 434.0 Q 552.5 431.0 567.5 420.0 Q 576.5 414.0 650.5 425.0 L 693.5 432.0 Z" fill="lightgray"></path>
      </clipPath>
      <path clip-path="url(#make-me-a-hanzi-clip-17)" d="M 572.5 428.0 L 637.5 434.0 L 732.5 457.0 L 779.5 455.0 " fill="none" id="make-me-a-hanzi-animation-17" stroke-dasharray="338 676" stroke-linecap="round"></path>

      <clipPath id="make-me-a-hanzi-clip-18">
      <path d="M 691.5 362.0 Q 740.5 371.0 784.5 375.0 Q 802.5 376.0 795.5 387.0 Q 788.5 399.0 768.5 403.0 Q 750.5 406.0 691.5 393.0 L 651.5 384.0 Q 603.5 375.0 561.5 366.0 Q 548.5 365.0 563.5 352.0 Q 573.5 343.0 596.5 347.0 Q 624.5 351.0 651.5 355.0 L 691.5 362.0 Z" fill="lightgray"></path>
      </clipPath>
      <path clip-path="url(#make-me-a-hanzi-clip-18)" d="M 570.5 360.0 L 642.5 367.0 L 741.5 387.0 L 772.5 388.0 L 788.5 382.0 " fill="none" id="make-me-a-hanzi-animation-18" stroke-dasharray="349 698" stroke-linecap="round"></path>

      <clipPath id="make-me-a-hanzi-clip-19">
      <path d="M 689.5 308.0 Q 689.5 336.0 691.5 362.0 L 691.5 393.0 Q 691.5 414.0 693.5 432.0 L 694.5 464.0 Q 695.5 468.0 695.5 471.0 Q 699.5 484.0 693.5 493.0 Q 689.5 497.0 685.5 500.0 C 662.5 519.0 639.5 520.0 645.5 491.0 Q 648.5 482.0 648.5 453.0 L 650.5 425.0 Q 650.5 409.0 651.5 384.0 L 651.5 355.0 Q 651.5 331.0 653.5 301.0 C 655.5 271.0 689.5 278.0 689.5 308.0 Z" fill="lightgray"></path>
      </clipPath>
      <path clip-path="url(#make-me-a-hanzi-clip-19)" d="M 653.5 488.0 L 671.5 471.0 L 671.5 329.0 L 658.5 309.0 " fill="none" id="make-me-a-hanzi-animation-19" stroke-dasharray="319 638" stroke-linecap="round"></path>

      <clipPath id="make-me-a-hanzi-clip-20">
      <path d="M 653.5 301.0 Q 584.5 291.0 508.5 278.0 C 478.5 273.0 476.5 261.0 505.5 254.0 Q 527.5 248.0 541.5 250.0 Q 658.5 286.0 856.5 286.0 Q 871.5 287.0 874.5 293.0 Q 878.5 302.0 865.5 311.0 Q 822.5 341.0 776.5 325.0 Q 739.5 319.0 689.5 308.0 L 653.5 301.0 Z" fill="lightgray"></path>
      </clipPath>
      <path clip-path="url(#make-me-a-hanzi-clip-20)" d="M 513.5 259.0 L 522.5 266.0 L 606.5 281.0 L 801.5 308.0 L 866.5 297.0 " fill="none" id="make-me-a-hanzi-animation-20" stroke-dasharray="488 976" stroke-linecap="round"></path>

      <clipPath id="make-me-a-hanzi-clip-21">
      <path d="M 669.5 54.0 Q 705.5 91.0 738.5 146.0 Q 754.5 171.0 774.5 186.0 Q 793.5 199.0 783.5 213.0 Q 773.5 226.0 744.5 241.0 Q 723.5 251.0 639.5 222.0 Q 549.5 201.0 494.5 194.0 Q 481.5 193.0 476.5 186.0 Q 472.5 179.0 490.5 172.0 Q 526.5 159.0 574.5 173.0 Q 661.5 200.0 677.5 199.0 Q 692.5 196.0 687.5 181.0 Q 666.5 121.0 629.5 80.0 Q 628.5 80.0 628.5 79.0 L 603.5 56.0 Q 525.5 -1.0 385.5 -28.0 Q 372.5 -29.0 381.5 -40.0 Q 387.5 -44.0 433.5 -42.0 Q 491.5 -38.0 558.5 -14.0 Q 601.5 2.0 637.5 26.0 L 669.5 54.0 Z" fill="lightgray"></path>
      </clipPath>
      <path clip-path="url(#make-me-a-hanzi-clip-21)" d="M 483.5 184.0 L 548.5 184.0 L 676.5 218.0 L 712.5 211.0 L 728.5 201.0 L 709.5 154.0 L 680.5 105.0 L 649.5 66.0 L 619.5 40.0 L 558.5 6.0 L 490.5 -18.0 L 422.5 -34.0 L 414.5 -30.0 L 386.5 -35.0 " fill="none" id="make-me-a-hanzi-animation-21" stroke-dasharray="827 1654" stroke-linecap="round"></path>

      <clipPath id="make-me-a-hanzi-clip-22">
      <path d="M 637.5 26.0 Q 772.5 -85.0 824.5 -85.0 Q 827.5 -84.0 832.5 -84.0 Q 911.5 -74.0 972.5 -59.0 Q 982.5 -55.0 985.5 -47.0 Q 986.5 -40.0 969.5 -40.0 Q 923.5 -30.0 869.5 -25.0 Q 779.5 -13.0 669.5 54.0 L 628.5 79.0 Q 550.5 157.0 478.5 140.0 Q 471.5 136.0 475.5 128.0 Q 479.5 121.0 489.5 121.0 Q 535.5 121.0 598.5 60.0 Q 599.5 59.0 603.5 56.0 L 637.5 26.0 Z" fill="lightgray"></path>
      </clipPath>
      <path clip-path="url(#make-me-a-hanzi-clip-22)" d="M 486.5 132.0 L 546.5 120.0 L 597.5 86.0 L 659.5 33.0 L 731.5 -12.0 L 799.5 -44.0 L 837.5 -52.0 L 978.5 -48.0 " fill="none" id="make-me-a-hanzi-animation-22" stroke-dasharray="672 1344" stroke-linecap="round"></path>

</g>
</svg>
